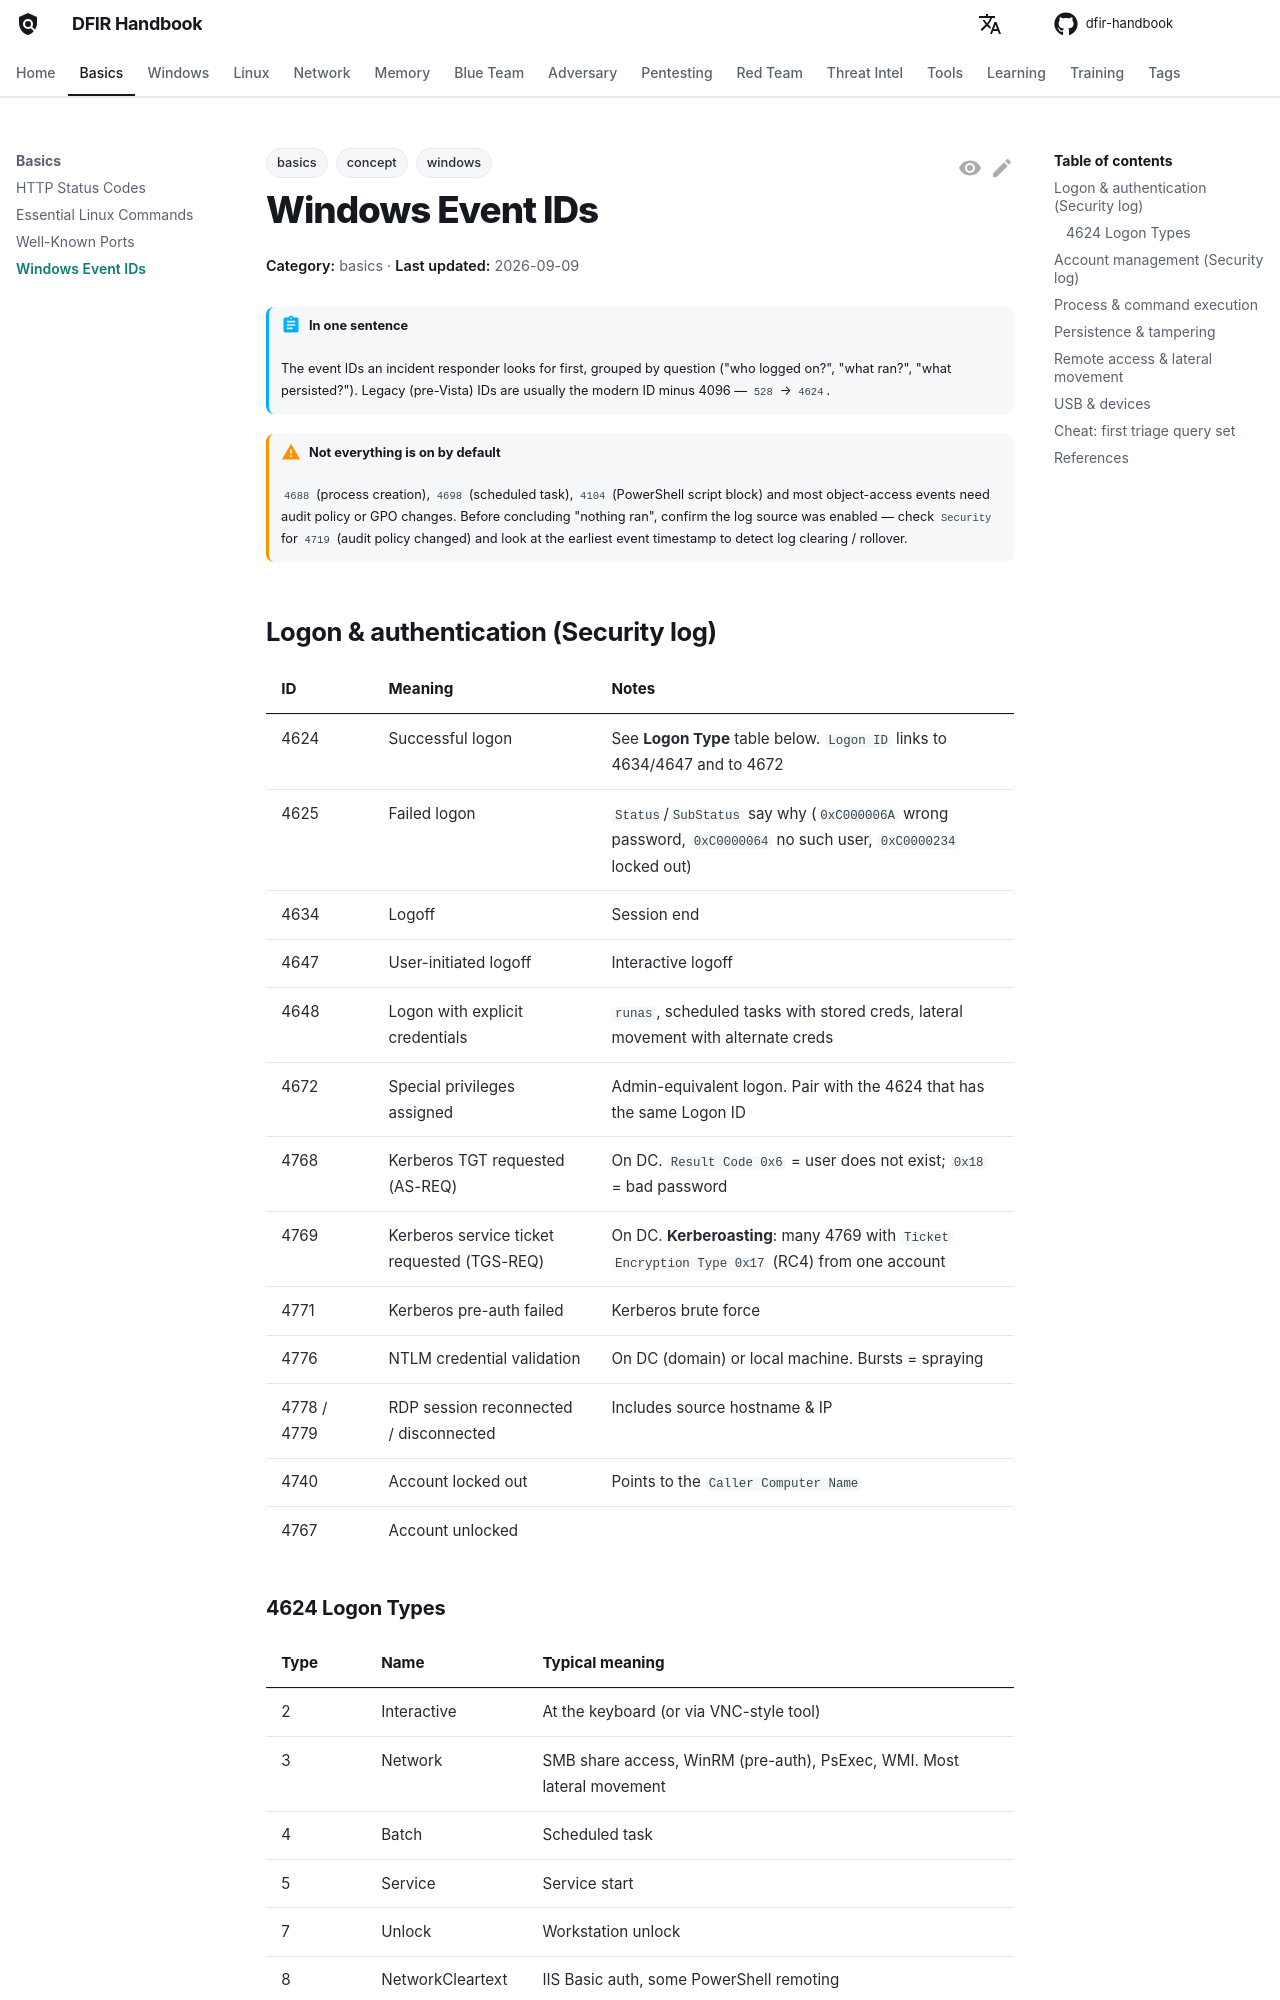

repository: DFIDwiz-sketch/dfir-handbook · page: basics/windows-event-ids/index.html · generator: mkdocs

---
title: Windows Event IDs
tags:
  - concept
  - basics
  - windows
---

# Windows Event IDs

<div class="dfir-meta" markdown>
**Category:** basics · **Last updated:** 2026-09-09
</div>

!!! abstract "In one sentence"
    The event IDs an incident responder looks for first, grouped by question ("who logged on?", "what ran?", "what persisted?"). Legacy (pre-Vista) IDs are usually the modern ID minus 4096 — `528` → `4624`.

!!! warning "Not everything is on by default"
    `4688` (process creation), `4698` (scheduled task), `4104` (PowerShell script block) and most object-access events need audit policy or GPO changes. Before concluding "nothing ran", confirm the log source was enabled — check `Security` for `4719` (audit policy changed) and look at the earliest event timestamp to detect log clearing / rollover.

## Logon & authentication (Security log)

| ID | Meaning | Notes |
|---|---|---|
| 4624 | Successful logon | See **Logon Type** table below. `Logon ID` links to 4634/4647 and to 4672 |
| 4625 | Failed logon | `Status`/`SubStatus` say why (`0xC000006A` wrong password, `0xC0000064` no such user, `0xC0000234` locked out) |
| 4634 | Logoff | Session end |
| 4647 | User-initiated logoff | Interactive logoff |
| 4648 | Logon with explicit credentials | `runas`, scheduled tasks with stored creds, lateral movement with alternate creds |
| 4672 | Special privileges assigned | Admin-equivalent logon. Pair with the 4624 that has the same Logon ID |
| 4768 | Kerberos TGT requested (AS-REQ) | On DC. `Result Code 0x6` = user does not exist; `0x18` = bad password |
| 4769 | Kerberos service ticket requested (TGS-REQ) | On DC. **Kerberoasting**: many 4769 with `Ticket Encryption Type 0x17` (RC4) from one account |
| 4771 | Kerberos pre-auth failed | Kerberos brute force |
| 4776 | NTLM credential validation | On DC (domain) or local machine. Bursts = spraying |
| 4778 / 4779 | RDP session reconnected / disconnected | Includes source hostname & IP |
| 4740 | Account locked out | Points to the `Caller Computer Name` |
| 4767 | Account unlocked | |
